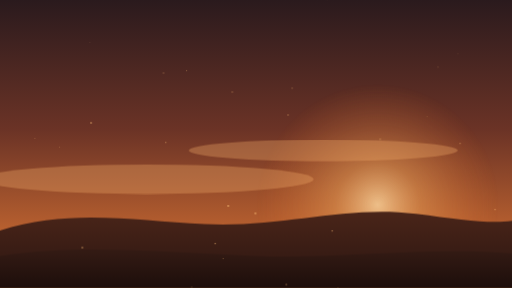
t = 0.00 s
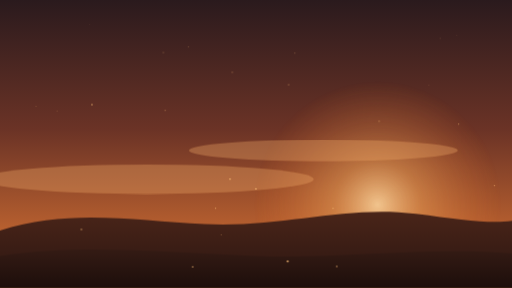
t = 1.67 s
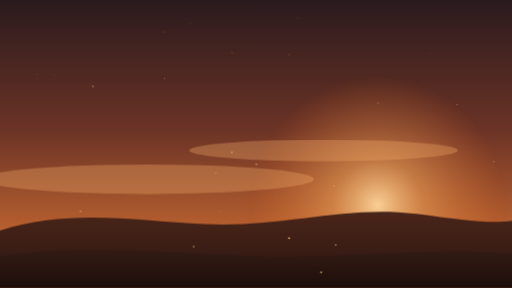
t = 3.33 s
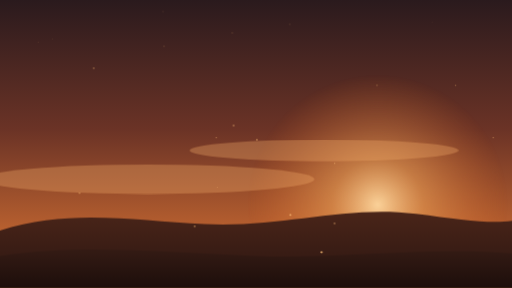
t = 5.00 s
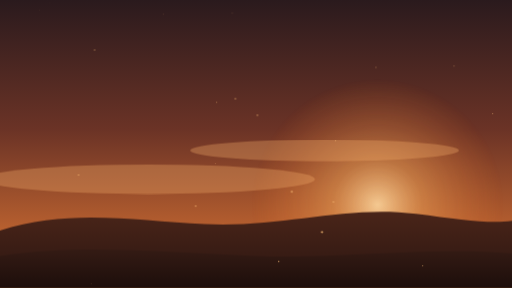
t = 6.67 s
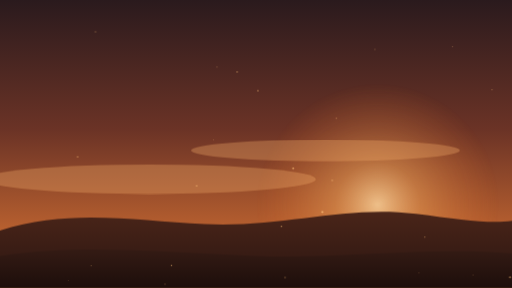
t = 8.33 s

The animated SVG that drew these frames (rendered in a browser with its animation timeline set to each time). Animation: 3 CSS @keyframes rules; frames cover the first 8.33 s, repeats indefinitely.

<svg xmlns="http://www.w3.org/2000/svg" viewBox="0 0 1600 900" preserveAspectRatio="xMidYMid slice">
<defs>
<linearGradient id="sky" x1="0" y1="0" x2="0" y2="1">
<stop offset="0" stop-color="#2a1a1d"/>
<stop offset="0.45" stop-color="#6b3326"/>
<stop offset="0.8" stop-color="#b8602f"/>
<stop offset="1" stop-color="#d98a3d"/>
</linearGradient>
<radialGradient id="sun" cx="0.5" cy="0.5" r="0.5">
<stop offset="0" stop-color="#ffd9a0" stop-opacity="0.95"/>
<stop offset="0.35" stop-color="#f2a65a" stop-opacity="0.55"/>
<stop offset="1" stop-color="#e0702e" stop-opacity="0"/>
</radialGradient>
<linearGradient id="hill1" x1="0" y1="0" x2="0" y2="1">
<stop offset="0" stop-color="#4a2519"/>
<stop offset="1" stop-color="#2a1511"/>
</linearGradient>
<linearGradient id="hill2" x1="0" y1="0" x2="0" y2="1">
<stop offset="0" stop-color="#341b14"/>
<stop offset="1" stop-color="#1d0e0b"/>
</linearGradient>
</defs>
<style>
.sun{transform-origin:1180px 640px;animation:breathe 9s ease-in-out infinite}
.haze{animation:drift 40s ease-in-out infinite alternate}
.e{fill:#ffc27a;opacity:0;animation-name:rise;animation-timing-function:linear;animation-iteration-count:infinite}
@keyframes breathe{0%,100%{transform:scale(1);opacity:.85}50%{transform:scale(1.08);opacity:1}}
@keyframes drift{from{transform:translateX(-40px)}to{transform:translateX(40px)}}
@keyframes rise{0%{transform:translate(0,0);opacity:0}10%{opacity:.8}70%{opacity:.35}100%{transform:translate(var(--dx),-980px);opacity:0}}
@media (prefers-reduced-motion:reduce){.sun,.haze,.e{animation:none}}
</style>
<rect width="1600" height="900" fill="url(#sky)"/>
<g class="sun"><circle cx="1180" cy="640" r="380" fill="url(#sun)"/></g>
<g class="haze" opacity="0.35"><ellipse cx="500" cy="560" rx="520" ry="46" fill="#f0a867"/><ellipse cx="1050" cy="470" rx="420" ry="34" fill="#f0a867"/></g>
<path d="M0 720 C 220 650 420 690 640 700 C 880 712 1080 640 1300 668 C 1440 686 1530 700 1600 690 L1600 900 L0 900 Z" fill="url(#hill1)"/>
<path d="M0 800 C 260 760 520 790 800 800 C 1060 810 1340 770 1600 792 L1600 900 L0 900 Z" fill="url(#hill2)"/>
<circle class="e" cx="1475" cy="920" r="2.0" style="--dx:-77px;animation-duration:27.0s;animation-delay:-13.0s"/><circle class="e" cx="92" cy="920" r="1.5" style="--dx:35px;animation-duration:16.3s;animation-delay:-24.4s"/><circle class="e" cx="893" cy="920" r="3.3" style="--dx:58px;animation-duration:22.5s;animation-delay:-23.2s"/><circle class="e" cx="598" cy="920" r="2.6" style="--dx:48px;animation-duration:25.8s;animation-delay:-0.6s"/><circle class="e" cx="726" cy="920" r="2.3" style="--dx:0px;animation-duration:26.5s;animation-delay:-17.1s"/><circle class="e" cx="1002" cy="920" r="3.5" style="--dx:21px;animation-duration:26.0s;animation-delay:-24.5s"/><circle class="e" cx="265" cy="920" r="2.4" style="--dx:-51px;animation-duration:28.8s;animation-delay:-4.3s"/><circle class="e" cx="527" cy="920" r="1.8" style="--dx:-18px;animation-duration:16.3s;animation-delay:-24.2s"/><circle class="e" cx="863" cy="920" r="2.0" style="--dx:76px;animation-duration:14.9s;animation-delay:-24.7s"/><circle class="e" cx="1554" cy="920" r="1.7" style="--dx:-25px;animation-duration:21.8s;animation-delay:-5.9s"/><circle class="e" cx="1314" cy="920" r="1.6" style="--dx:76px;animation-duration:18.2s;animation-delay:-13.2s"/><circle class="e" cx="286" cy="920" r="1.4" style="--dx:-6px;animation-duration:28.9s;animation-delay:-23.2s"/><circle class="e" cx="1592" cy="920" r="3.3" style="--dx:32px;animation-duration:15.3s;animation-delay:-23.1s"/><circle class="e" cx="1306" cy="920" r="1.2" style="--dx:52px;animation-duration:16.6s;animation-delay:-26.0s"/><circle class="e" cx="707" cy="920" r="1.4" style="--dx:-80px;animation-duration:22.0s;animation-delay:-2.5s"/><circle class="e" cx="1483" cy="920" r="1.4" style="--dx:-67px;animation-duration:28.3s;animation-delay:-21.7s"/><circle class="e" cx="695" cy="920" r="2.8" style="--dx:65px;animation-duration:19.5s;animation-delay:-25.0s"/><circle class="e" cx="1031" cy="920" r="1.8" style="--dx:36px;animation-duration:23.2s;animation-delay:-27.9s"/><circle class="e" cx="516" cy="920" r="2.2" style="--dx:-7px;animation-duration:25.5s;animation-delay:-18.0s"/><circle class="e" cx="1217" cy="920" r="2.1" style="--dx:-58px;animation-duration:29.1s;animation-delay:-14.4s"/><circle class="e" cx="890" cy="920" r="2.2" style="--dx:18px;animation-duration:17.3s;animation-delay:-27.2s"/><circle class="e" cx="1057" cy="920" r="2.5" style="--dx:-51px;animation-duration:24.3s;animation-delay:-0.5s"/><circle class="e" cx="671" cy="920" r="1.7" style="--dx:10px;animation-duration:14.8s;animation-delay:-2.4s"/><circle class="e" cx="217" cy="920" r="1.3" style="--dx:-65px;animation-duration:14.5s;animation-delay:-21.3s"/><circle class="e" cx="529" cy="920" r="1.7" style="--dx:76px;animation-duration:22.0s;animation-delay:-15.7s"/><circle class="e" cx="793" cy="920" r="2.7" style="--dx:20px;animation-duration:21.3s;animation-delay:-26.8s"/><circle class="e" cx="1" cy="920" r="1.6" style="--dx:-31px;animation-duration:21.5s;animation-delay:-28.5s"/><circle class="e" cx="259" cy="920" r="3.0" style="--dx:47px;animation-duration:28.7s;animation-delay:-15.7s"/>
</svg>
